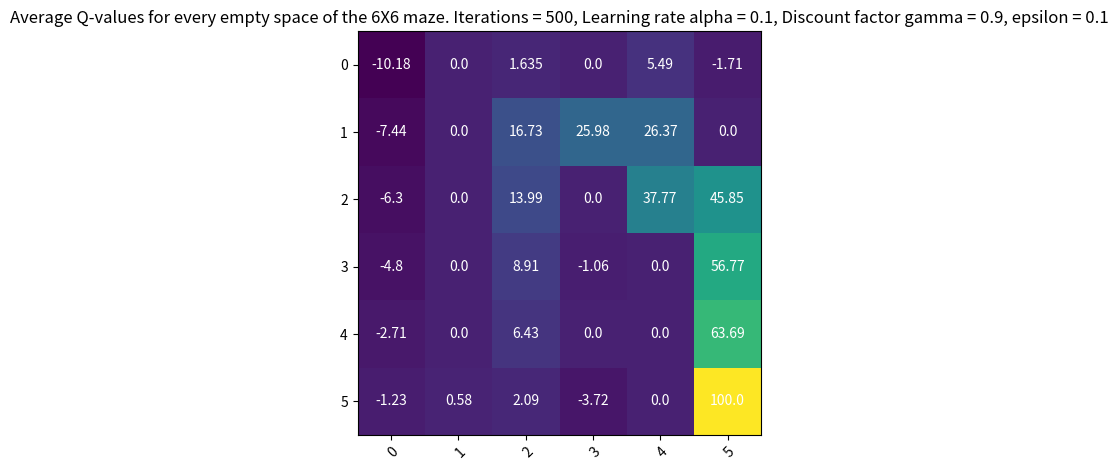

The matplotlib source for this figure:
import matplotlib.pyplot as plt
import numpy as np

import matplotlib
import matplotlib as mpl

# maze rows.
maze_rows = ["0", "1", "2", "3", "4", "5"]

# maze columns
maze_columns = ["0", "1", "2", "3", "4", "5"]

# Put in a 6X6 matrix of the average q-values.
# Calculated using 500 iteration, alpha = 0.1, discount factor = 0.9, epsilon = 0.1
average_Q_values = np.array([[-10.18, 0, 1.635, 0, 5.49, -1.71],
                        [-7.44, 0, 16.73, 25.98, 26.37, 0],
                        [-6.3, 0, 13.99, 0, 37.77, 45.85],
                        [-4.8, 0, 8.91, -1.06, 0, 56.77],
                        [-2.71, 0, 6.43, 0, 0, 63.69],
                        [-1.23, 0.58, 2.09, -3.72, 0, 100]])

# Plot in the average q-values. Make the values show in the squares.
fig, ax = plt.subplots()
im = ax.imshow(average_Q_values)

# Show all labels in the values inside it. Rows are rows of the maze, Colums are columns of the maze 6X6 maze.
ax.set_xticks(range(len(maze_columns)), labels=maze_columns,
              rotation=45, ha="right", rotation_mode="anchor")
ax.set_yticks(range(len(maze_rows)), labels=maze_rows)

# Loop over data dimensions and create text annotations. Constructs the 6X6 maze matrix.
for i in range(len(maze_rows)):
    for j in range(len(maze_columns)):
        text = ax.text(j, i, average_Q_values[i, j],
                       ha="center", va="center", color="w")

# Set the title for the average q-values heat map. Ensure that the figure fits tightly and that it shows on run.
ax.set_title("Average Q-values for every empty space of the 6X6 maze. Iterations = 500, Learning rate alpha = 0.1, Discount factor gamma = 0.9, epsilon = 0.1")
fig.tight_layout()
plt.show()